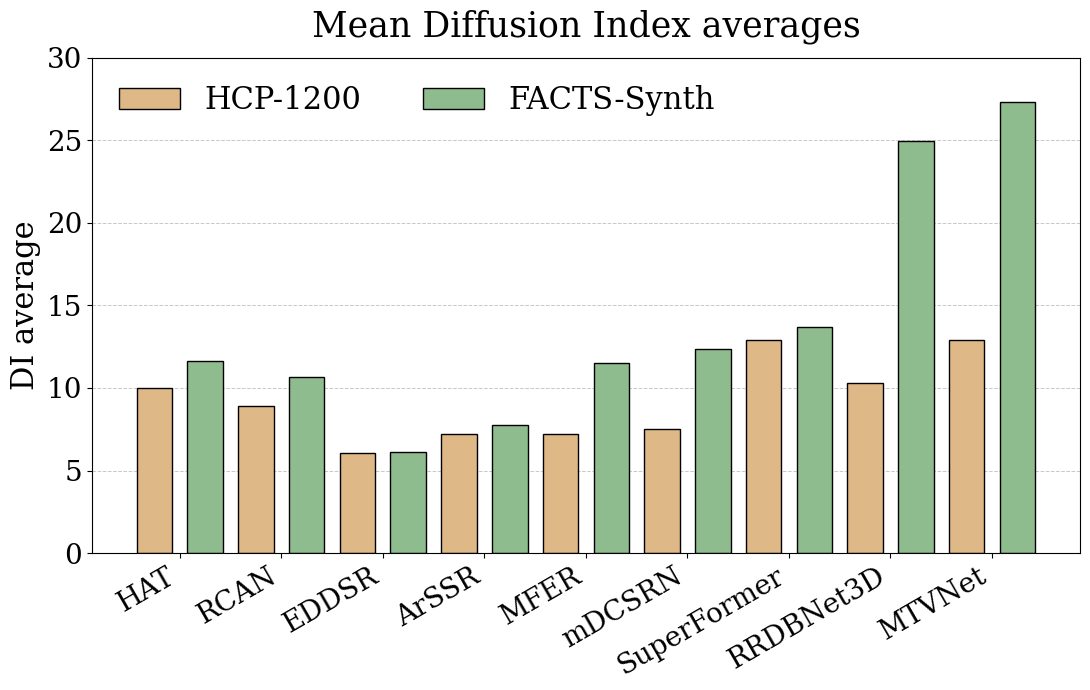

Source code (Python):
import matplotlib.pyplot as plt
import numpy as np

# Use Times/serif font
plt.rcParams["font.family"] = "serif"

# Data
models = [
    "HAT", "RCAN", "EDDSR", "ArSSR",
    "MFER", "mDCSRN", "SuperFormer", "RRDBNet3D", "MTVNet"
]

facts_synth = [11.66, 10.66, 6.12, 7.74, 11.49, 12.37, 13.69, 24.98, 27.30]
hcp_1200    = [10.02, 8.91, 6.08, 7.24, 7.22, 7.50, 12.93, 10.33, 12.93]

# Find best (min) and second-best for each dataset
def get_best_indices(values):
    sorted_idx = np.argsort(values)  # ascending order
    return sorted_idx[-1], sorted_idx[-2]

best_hcp, second_hcp = get_best_indices(hcp_1200)
best_facts, second_facts = get_best_indices(facts_synth)


# Bar positions
x = np.arange(len(models))
width = 0.35
gap = 0.15  # separation between bar pairs

# Colors (HCP-1200 first, then FACTS-Synth)
colors = ["burlywood", "darkseagreen"]

# Plot
fig, ax = plt.subplots(figsize=(11, 7))
bars1 = ax.bar(x - width/2 - gap/2, hcp_1200, width, label="HCP-1200",
               color=colors[0], edgecolor="black", linewidth=1.0)
bars2 = ax.bar(x + width/2 + gap/2, facts_synth, width, label="FACTS-Synth",
               color=colors[1], edgecolor="black", linewidth=1.0)

# Labels and styling
ax.set_ylabel("DI average", fontsize=22)
#ax.set_xlabel("Model", fontsize=15)
ax.set_title("Mean Diffusion Index averages", fontsize=25, pad=15)
ax.set_xticks(x)
ax.set_xticklabels(models, rotation=30, ha="right", fontsize=20)
ax.tick_params(axis="y", labelsize=20)
ax.set_ylim(0, 30)

# Add grid
ax.yaxis.grid(True, linestyle="--", linewidth=0.7, alpha=0.7)
ax.set_axisbelow(True)

# Legend at bottom with larger font
ax.legend(loc="upper left", ncol=2, frameon=False, fontsize=22)

# Function to underline text using Unicode combining underline
def underline_text(s):
    return ''.join([c + '\u0332' for c in s])

# Annotate bars with best/second-best highlighted
def annotate_bars(bars, best_idx, second_idx):
    for i, bar in enumerate(bars):
        height = bar.get_height()
        if i == best_idx:
            text = f"$\\mathbf{{{height:.2f}}}$"   # bold
        elif i == second_idx:
            text = underline_text(f"{height:.2f}")  # underline
        else:
            text = f"{height:.2f}"
        ax.annotate(text,
                    xy=(bar.get_x() + bar.get_width() / 2, height),
                    xytext=(0, 4),
                    textcoords="offset points",
                    ha="center", va="bottom", fontsize=11)

#annotate_bars(bars1, best_hcp, second_hcp)       # HCP-1200
#annotate_bars(bars2, best_facts, second_facts)   # FACTS-Synth

plt.tight_layout()
plt.savefig("DI_barplot.pdf", dpi=600, bbox_inches="tight")
plt.show()
